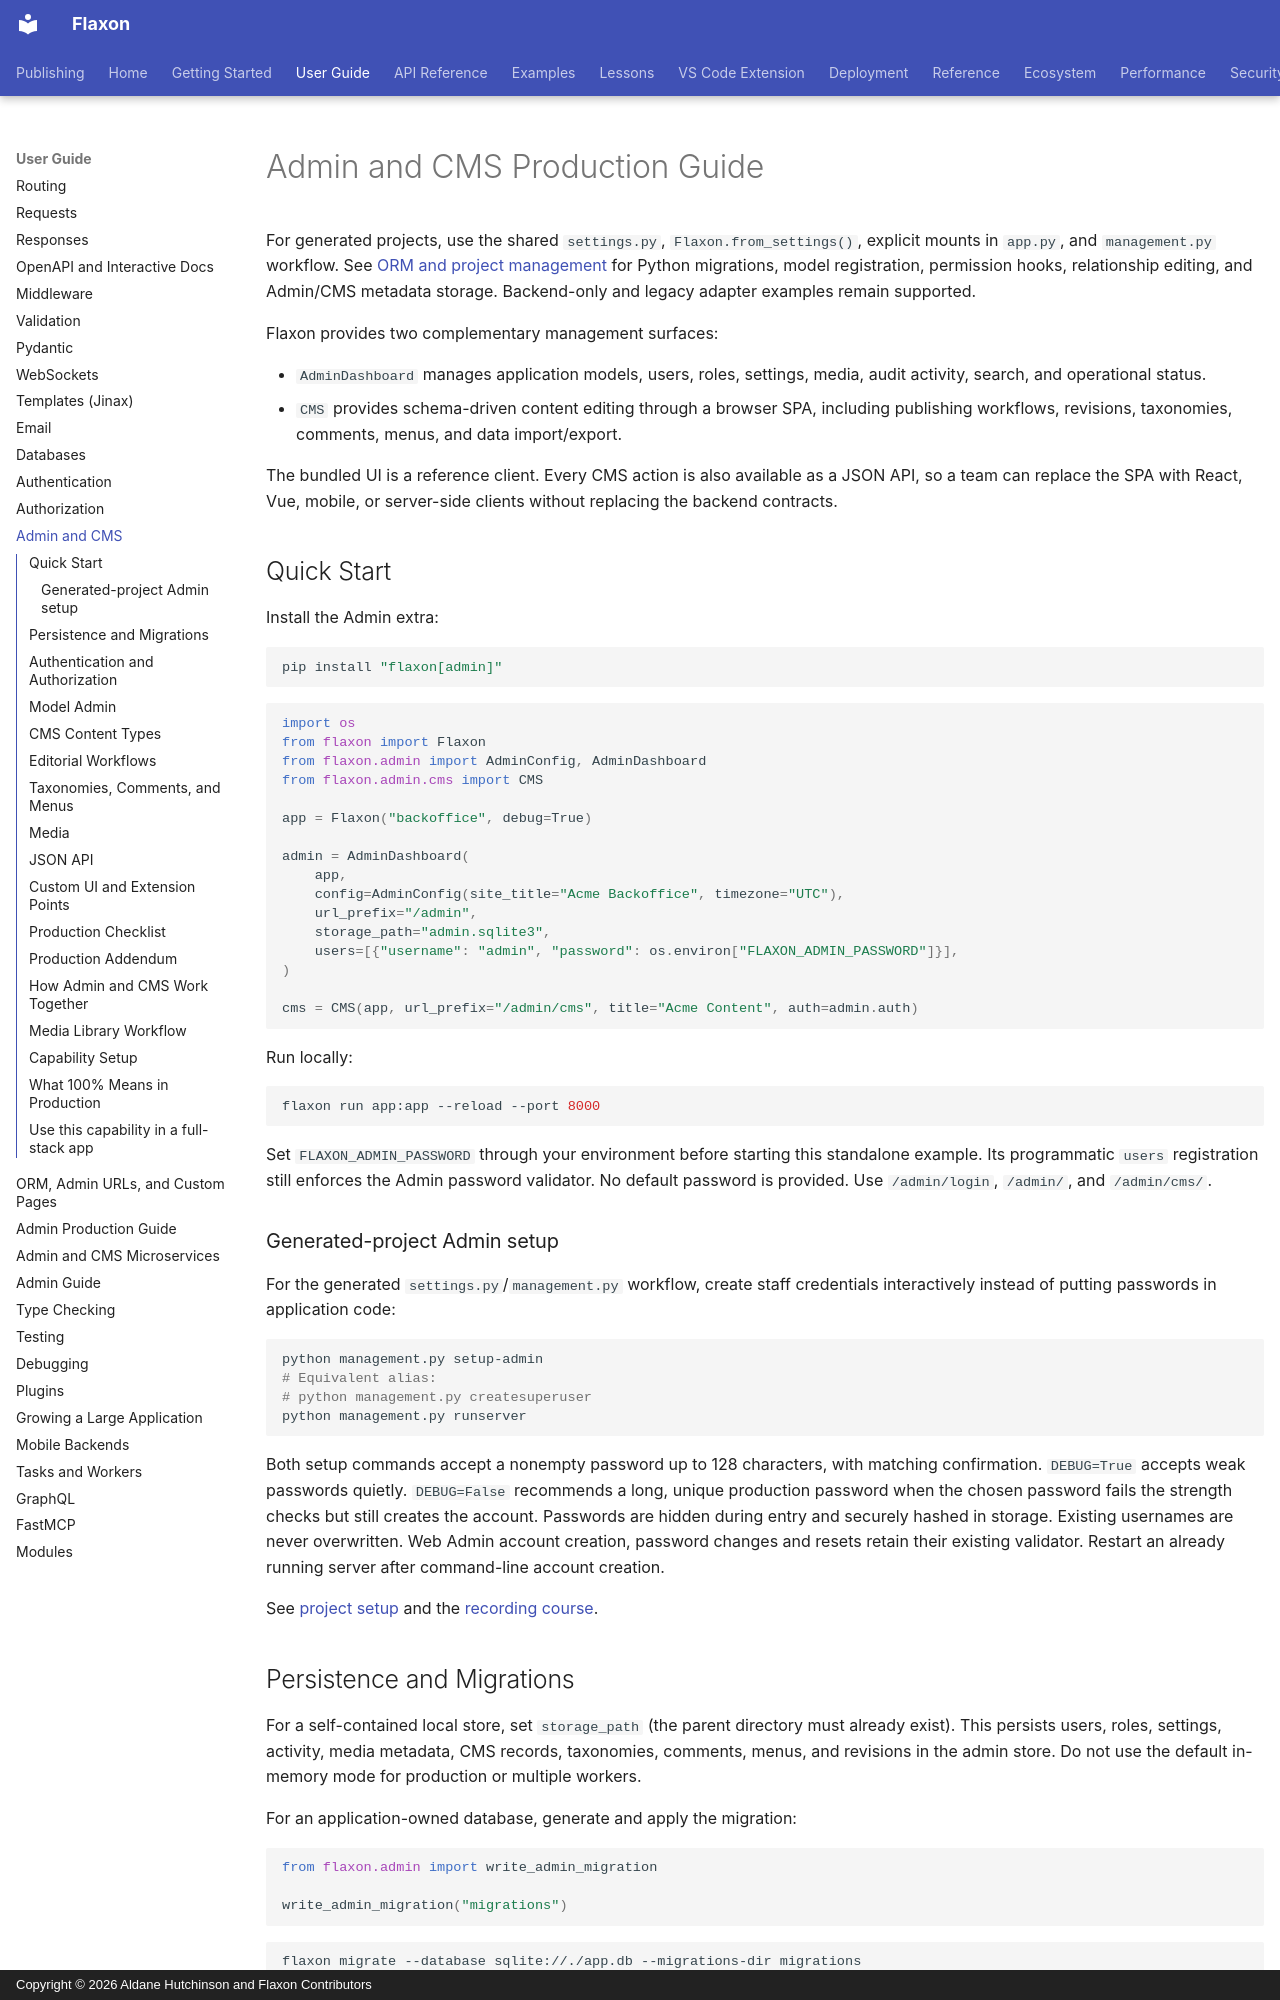

repository: aldanedev-create/flaxon · page: guides/admin-cms/index.html · generator: mkdocs · copyright: Copyright © 2026 Aldane Hutchinson and Flaxon Contributors

# Admin and CMS Production Guide

For generated projects, use the shared `settings.py`, `Flaxon.from_settings()`,
explicit mounts in `app.py`, and `management.py` workflow. See [ORM and project management](orm.md)
for Python migrations, model registration, permission hooks, relationship editing,
and Admin/CMS metadata storage. Backend-only and legacy adapter examples remain supported.

Flaxon provides two complementary management surfaces:

- `AdminDashboard` manages application models, users, roles, settings, media,
  audit activity, search, and operational status.
- `CMS` provides schema-driven content editing through a browser SPA, including
  publishing workflows, revisions, taxonomies, comments, menus, and data
  import/export.

The bundled UI is a reference client. Every CMS action is also available as a
JSON API, so a team can replace the SPA with React, Vue, mobile, or server-side
clients without replacing the backend contracts.

## Quick Start
Install the Admin extra:

```bash
pip install "flaxon[admin]"
```

```python
import os
from flaxon import Flaxon
from flaxon.admin import AdminConfig, AdminDashboard
from flaxon.admin.cms import CMS

app = Flaxon("backoffice", debug=True)

admin = AdminDashboard(
    app,
    config=AdminConfig(site_title="Acme Backoffice", timezone="UTC"),
    url_prefix="/admin",
    storage_path="admin.sqlite3",
    users=[{"username": "admin", "password": os.environ["FLAXON_ADMIN_PASSWORD"]}],
)

cms = CMS(app, url_prefix="/admin/cms", title="Acme Content", auth=admin.auth)
```

Run locally:

```bash
flaxon run app:app --reload --port 8000
```

Set `FLAXON_ADMIN_PASSWORD` through your environment before starting this standalone example. Its programmatic `users` registration still enforces the Admin password validator. No default password is provided. Use `/admin/login`, `/admin/`, and `/admin/cms/`.

### Generated-project Admin setup

For the generated `settings.py`/`management.py` workflow, create staff credentials interactively instead of putting passwords in application code:

```bash
python management.py setup-admin
# Equivalent alias:
# python management.py createsuperuser
python management.py runserver
```

Both setup commands accept a nonempty password up to 128 characters, with matching confirmation. `DEBUG=True` accepts weak passwords quietly. `DEBUG=False` recommends a long, unique production password when the chosen password fails the strength checks but still creates the account. Passwords are hidden during entry and securely hashed in storage. Existing usernames are never overwritten. Web Admin account creation, password changes and resets retain their existing validator. Restart an already running server after command-line account creation.

See [project setup](../getting-started.md) and the [recording course](../fullstack/project-manager/12.md).
